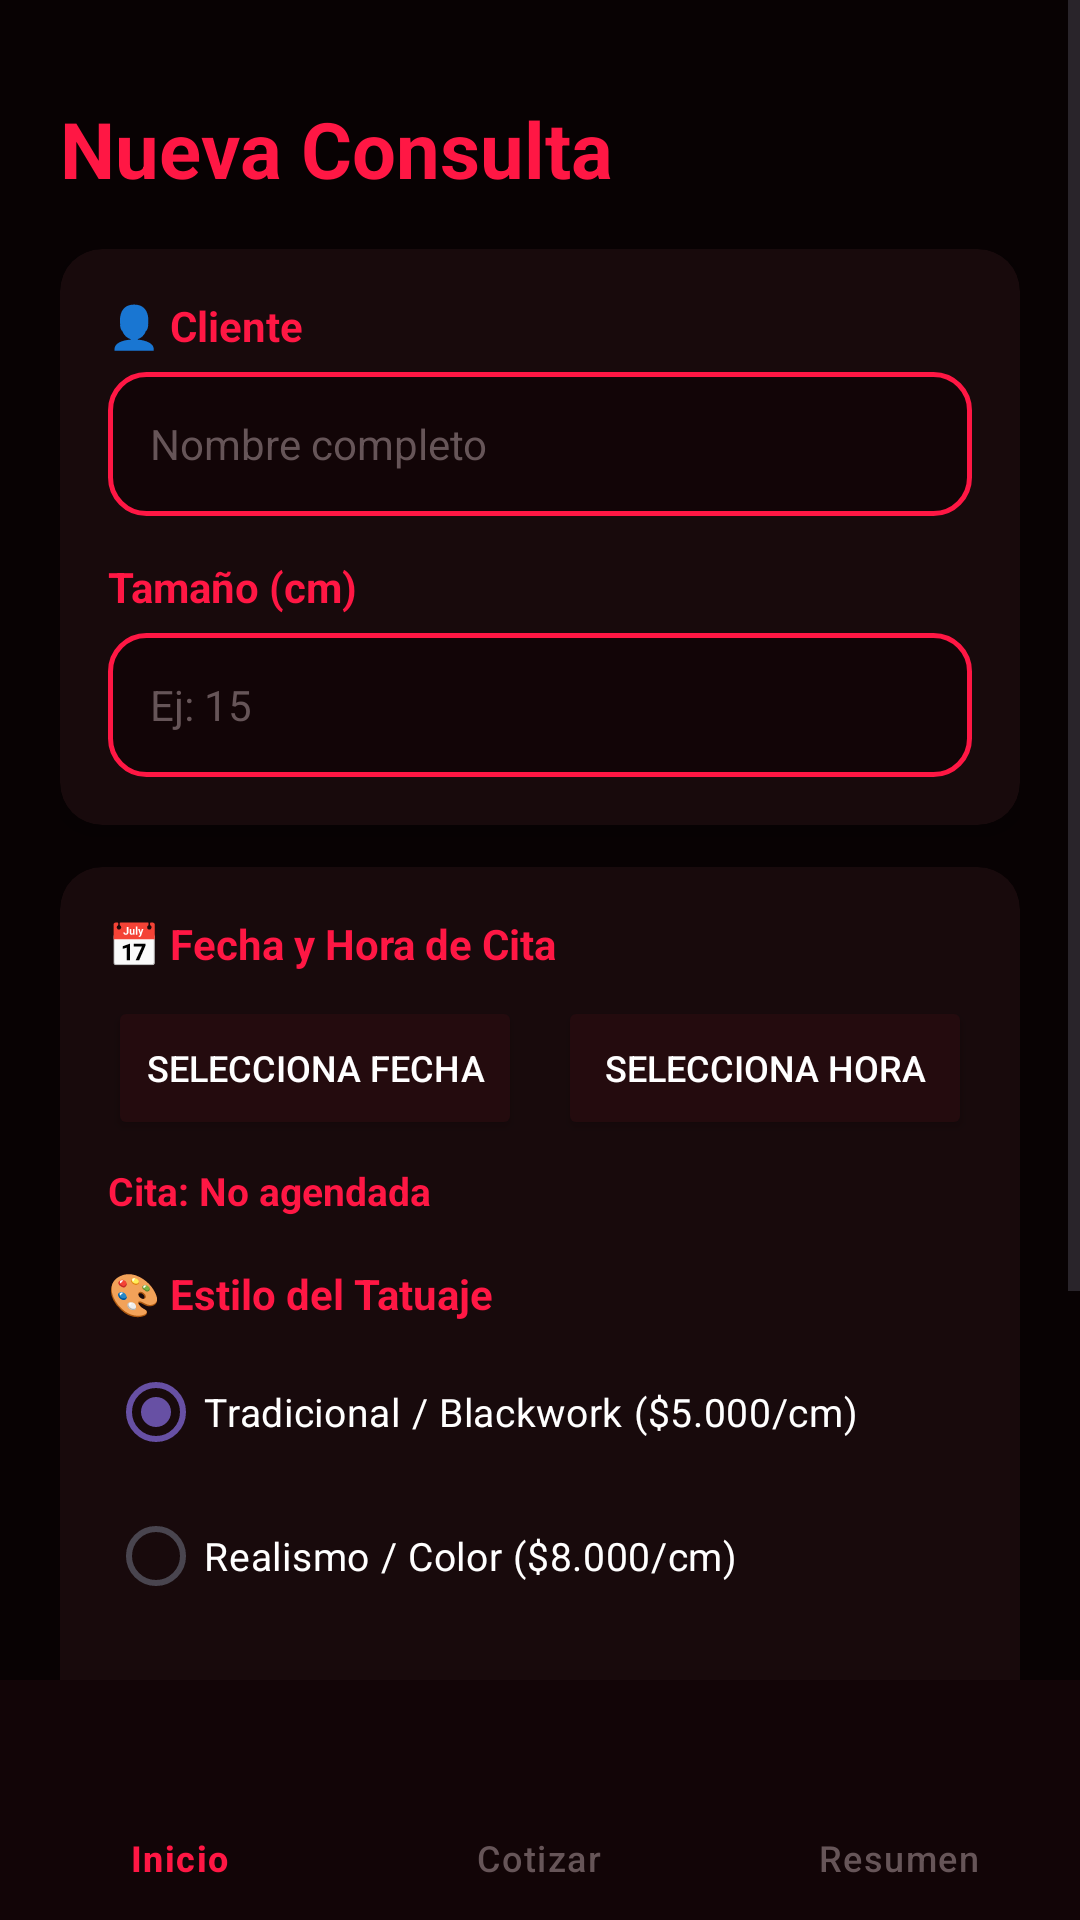

Layout XML and referenced resources for this Android screen:
<!-- AndroidManifest.xml: application theme Theme.TattoManager -->
<!-- res/layout/activity_cotizar.xml -->
<?xml version="1.0" encoding="utf-8"?>
<androidx.constraintlayout.widget.ConstraintLayout
    xmlns:android="http://schemas.android.com/apk/res/android"
    xmlns:app="http://schemas.android.com/apk/res-auto"
    android:id="@+id/main_cotizar"
    android:layout_width="match_parent"
    android:layout_height="match_parent"
    android:background="@color/bg_black">

    <ScrollView
        android:layout_width="0dp"
        android:layout_height="0dp"
        android:fillViewport="true"
        app:layout_constraintBottom_toTopOf="@id/bottomNavigation"
        app:layout_constraintEnd_toEndOf="parent"
        app:layout_constraintStart_toStartOf="parent"
        app:layout_constraintTop_toTopOf="parent">

        <androidx.constraintlayout.widget.ConstraintLayout
            android:layout_width="match_parent"
            android:layout_height="wrap_content"
            android:padding="20dp">

            <TextView
                android:id="@+id/txtTituloCotizar"
                android:layout_width="wrap_content"
                android:layout_height="wrap_content"
                android:layout_marginTop="12dp"
                android:text="Nueva Consulta"
                android:textColor="@color/crimson_red"
                android:textSize="26sp"
                android:textStyle="bold"
                app:layout_constraintStart_toStartOf="parent"
                app:layout_constraintTop_toTopOf="parent" />

            <androidx.cardview.widget.CardView
                android:id="@+id/cardDatosCliente"
                android:layout_width="0dp"
                android:layout_height="wrap_content"
                android:layout_marginTop="16dp"
                app:cardBackgroundColor="@color/card_dark"
                app:cardCornerRadius="14dp"
                app:cardElevation="6dp"
                app:layout_constraintEnd_toEndOf="parent"
                app:layout_constraintStart_toStartOf="parent"
                app:layout_constraintTop_toBottomOf="@id/txtTituloCotizar">

                <LinearLayout
                    android:layout_width="match_parent"
                    android:layout_height="wrap_content"
                    android:orientation="vertical"
                    android:padding="16dp">

                    <TextView
                        android:id="@+id/lblCliente"
                        android:layout_width="wrap_content"
                        android:layout_height="wrap_content"
                        android:text="👤 Cliente"
                        android:textColor="@color/crimson_red"
                        android:textSize="14sp"
                        android:textStyle="bold" />

                    <EditText
                        android:id="@+id/edtNombreCliente"
                        android:layout_width="match_parent"
                        android:layout_height="48dp"
                        android:layout_marginTop="6dp"
                        android:background="@drawable/edit_text_custom"
                        android:hint="Nombre completo"
                        android:inputType="textPersonName"
                        android:paddingHorizontal="14dp"
                        android:textColor="@color/text_white"
                        android:textColorHint="@color/hint_grey"
                        android:textSize="14sp" />

                    <TextView
                        android:id="@+id/lblTamano"
                        android:layout_width="wrap_content"
                        android:layout_height="wrap_content"
                        android:layout_marginTop="14dp"
                        android:text="Tamaño (cm)"
                        android:textColor="@color/crimson_red"
                        android:textSize="14sp"
                        android:textStyle="bold" />

                    <EditText
                        android:id="@+id/edtTamanoCm"
                        android:layout_width="match_parent"
                        android:layout_height="48dp"
                        android:layout_marginTop="6dp"
                        android:background="@drawable/edit_text_custom"
                        android:hint="Ej: 15"
                        android:inputType="number"
                        android:paddingHorizontal="14dp"
                        android:textColor="@color/text_white"
                        android:textColorHint="@color/hint_grey"
                        android:textSize="14sp" />
                </LinearLayout>
            </androidx.cardview.widget.CardView>

            <androidx.cardview.widget.CardView
                android:id="@+id/cardEstiloOpciones"
                android:layout_width="0dp"
                android:layout_height="wrap_content"
                android:layout_marginTop="14dp"
                app:cardBackgroundColor="@color/card_dark"
                app:cardCornerRadius="14dp"
                app:cardElevation="6dp"
                app:layout_constraintEnd_toEndOf="parent"
                app:layout_constraintStart_toStartOf="parent"
                app:layout_constraintTop_toBottomOf="@id/cardDatosCliente">

                <LinearLayout
                    android:layout_width="match_parent"
                    android:layout_height="wrap_content"
                    android:orientation="vertical"
                    android:padding="16dp">

                    <TextView
                        android:layout_width="wrap_content"
                        android:layout_height="wrap_content"
                        android:text="📅 Fecha y Hora de Cita"
                        android:textColor="@color/crimson_red"
                        android:textSize="14sp"
                        android:textStyle="bold" />

                    <LinearLayout
                        android:layout_width="match_parent"
                        android:layout_height="wrap_content"
                        android:layout_marginTop="8dp"
                        android:orientation="horizontal">

                        <Button
                            android:id="@+id/btnFecha"
                            android:layout_width="0dp"
                            android:layout_height="48dp"
                            android:layout_marginEnd="6dp"
                            android:layout_weight="1"
                            android:backgroundTint="#240B0E"
                            android:text="Selecciona Fecha"
                            android:textColor="@color/text_white"
                            android:textSize="12sp"
                            app:strokeColor="@color/crimson_red"
                            app:strokeWidth="1dp" />

                        <Button
                            android:id="@+id/btnHora"
                            android:layout_width="0dp"
                            android:layout_height="48dp"
                            android:layout_marginStart="6dp"
                            android:layout_weight="1"
                            android:backgroundTint="#240B0E"
                            android:text="Selecciona Hora"
                            android:textColor="@color/text_white"
                            android:textSize="12sp"
                            app:strokeColor="@color/crimson_red"
                            app:strokeWidth="1dp" />
                    </LinearLayout>

                    <TextView
                        android:id="@+id/txtFechaHoraSelected"
                        android:layout_width="wrap_content"
                        android:layout_height="wrap_content"
                        android:layout_marginTop="8dp"
                        android:text="Cita: No agendada"
                        android:textColor="@color/crimson_red"
                        android:textSize="13sp"
                        android:textStyle="bold" />

                    <TextView
                        android:id="@+id/lblEstilo"
                        android:layout_width="wrap_content"
                        android:layout_height="wrap_content"
                        android:layout_marginTop="16dp"
                        android:text="🎨 Estilo del Tatuaje"
                        android:textColor="@color/crimson_red"
                        android:textSize="14sp"
                        android:textStyle="bold" />

                    <RadioGroup
                        android:id="@+id/rgEstiloTatuaje"
                        android:layout_width="match_parent"
                        android:layout_height="wrap_content"
                        android:layout_marginTop="6dp">

                        <RadioButton
                            android:id="@+id/rbTradicional"
                            android:layout_width="wrap_content"
                            android:layout_height="wrap_content"
                            android:buttonTint="@color/crimson_red"
                            android:checked="true"
                            android:text="Tradicional / Blackwork ($5.000/cm)"
                            android:textColor="@color/text_white"
                            android:textSize="13sp" />

                        <RadioButton
                            android:id="@+id/rbRealismo"
                            android:layout_width="wrap_content"
                            android:layout_height="wrap_content"
                            android:buttonTint="@color/crimson_red"
                            android:text="Realismo / Color ($8.000/cm)"
                            android:textColor="@color/text_white"
                            android:textSize="13sp" />
                    </RadioGroup>

                    <CheckBox
                        android:id="@+id/chkAbono"
                        android:layout_width="wrap_content"
                        android:layout_height="wrap_content"
                        android:layout_marginTop="10dp"
                        android:buttonTint="@color/crimson_red"
                        android:text="Registrar abono de reserva (20%)"
                        android:textColor="@color/text_white"
                        android:textSize="13sp" />
                </LinearLayout>
            </androidx.cardview.widget.CardView>

            <Button
                android:id="@+id/btnCalcular"
                android:layout_width="0dp"
                android:layout_height="56dp"
                android:layout_marginTop="20dp"
                android:layout_marginBottom="16dp"
                android:backgroundTint="@color/crimson_red"
                android:text="CALCULAR PRESUPUESTO ➔"
                android:textColor="@color/text_white"
                android:textSize="15sp"
                android:textStyle="bold"
                app:cornerRadius="28dp"
                app:layout_constraintBottom_toBottomOf="parent"
                app:layout_constraintEnd_toEndOf="parent"
                app:layout_constraintStart_toStartOf="parent"
                app:layout_constraintTop_toBottomOf="@id/cardEstiloOpciones" />

        </androidx.constraintlayout.widget.ConstraintLayout>
    </ScrollView>

    <com.google.android.material.bottomnavigation.BottomNavigationView
        android:id="@+id/bottomNavigation"
        android:layout_width="match_parent"
        android:layout_height="wrap_content"
        android:background="@color/input_bg"
        app:itemIconTint="@color/nav_selector"
        app:itemTextColor="@color/nav_selector"
        app:menu="@menu/bottom_nav_menu"
        app:layout_constraintBottom_toBottomOf="parent"
        app:layout_constraintEnd_toEndOf="parent"
        app:layout_constraintStart_toStartOf="parent" />

</androidx.constraintlayout.widget.ConstraintLayout>
<!-- resources referenced by this layout -->
<resources>
  <color name="bg_black">#080203</color>
  <color name="card_dark">#180A0C</color>
  <color name="crimson_red">#FF1744</color>
  <color name="hint_grey">#665558</color>
  <color name="input_bg">#120507</color>
  <color name="text_white">#FFFFFF</color>
  <!-- drawable edit_text_custom (drawable) -->
  <?xml version="1.0" encoding="utf-8"?>
  <shape xmlns:android="http://schemas.android.com/apk/res/android">
      <solid android:color="@color/input_bg" />
      <stroke android:width="1.5dp" android:color="@color/crimson_red" />
      <corners android:radius="12dp" />
  </shape>
  <style name="Theme.TattoManager" parent="Base.Theme.TattoManager" />
  <style name="Base.Theme.TattoManager" parent="Theme.Material3.DayNight.NoActionBar">
          
          
      </style>
</resources>
